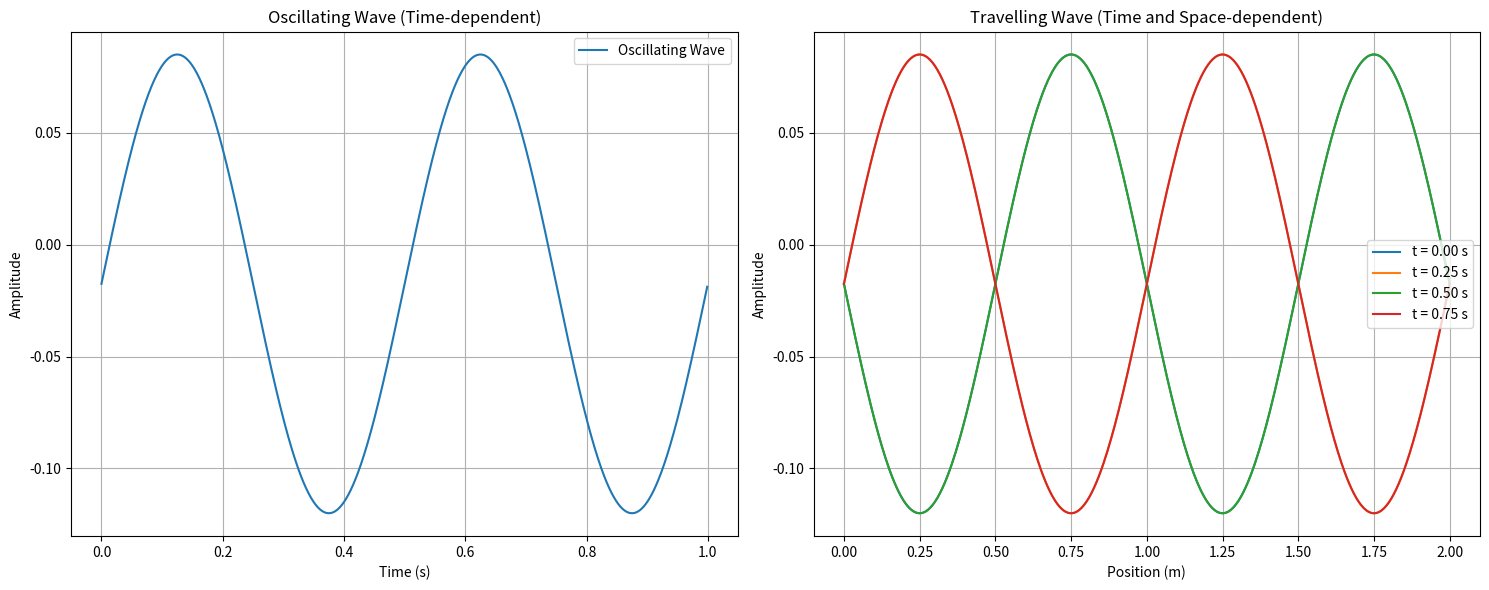

Reproduce this figure in Python.
import numpy as np
import matplotlib.pyplot as plt

# Parameters
positive_peak = 0.085
negative_peak = -0.12
frequency = 2  # in Hz
wavelength = 1  # in meters
sampling_rate = 1000  # Sampling points per second
duration = 1  # in seconds
speed = wavelength * frequency  # Wave speed (m/s)

# Time and space arrays
t = np.linspace(0, duration, int(sampling_rate * duration), endpoint=False)  # Time array
x = np.linspace(0, 2 * wavelength, 500)  # Space array over two wavelengths

# Amplitude and offset
amplitude = (positive_peak - negative_peak) / 2
offset = (positive_peak + negative_peak) / 2
wavenumber = 2 * np.pi / wavelength  # k

# Oscillating wave (only time-dependent)
oscillating_wave = amplitude * np.sin(2 * np.pi * frequency * t) + offset

# Travelling wave (time and space-dependent)
X, T = np.meshgrid(x, t)  # Create 2D grids for space and time
travelling_wave = amplitude * np.sin(2 * np.pi * frequency * T - wavenumber * X) + offset

# Plotting
plt.figure(figsize=(15, 6))

# Subplot 1: Oscillating wave
plt.subplot(1, 2, 1)
plt.plot(t, oscillating_wave, label="Oscillating Wave")
plt.title("Oscillating Wave (Time-dependent)")
plt.xlabel("Time (s)")
plt.ylabel("Amplitude")
plt.grid()
plt.legend()

# Subplot 2: Travelling wave at different times
for time_index in [0, int(sampling_rate / 4), int(sampling_rate / 2), int(3 * sampling_rate / 4)]:
    plt.subplot(1, 2, 2)
    plt.plot(x, travelling_wave[time_index, :], label=f"t = {t[time_index]:.2f} s")
plt.title("Travelling Wave (Time and Space-dependent)")
plt.xlabel("Position (m)")
plt.ylabel("Amplitude")
plt.grid()
plt.legend()

plt.tight_layout()
plt.show()